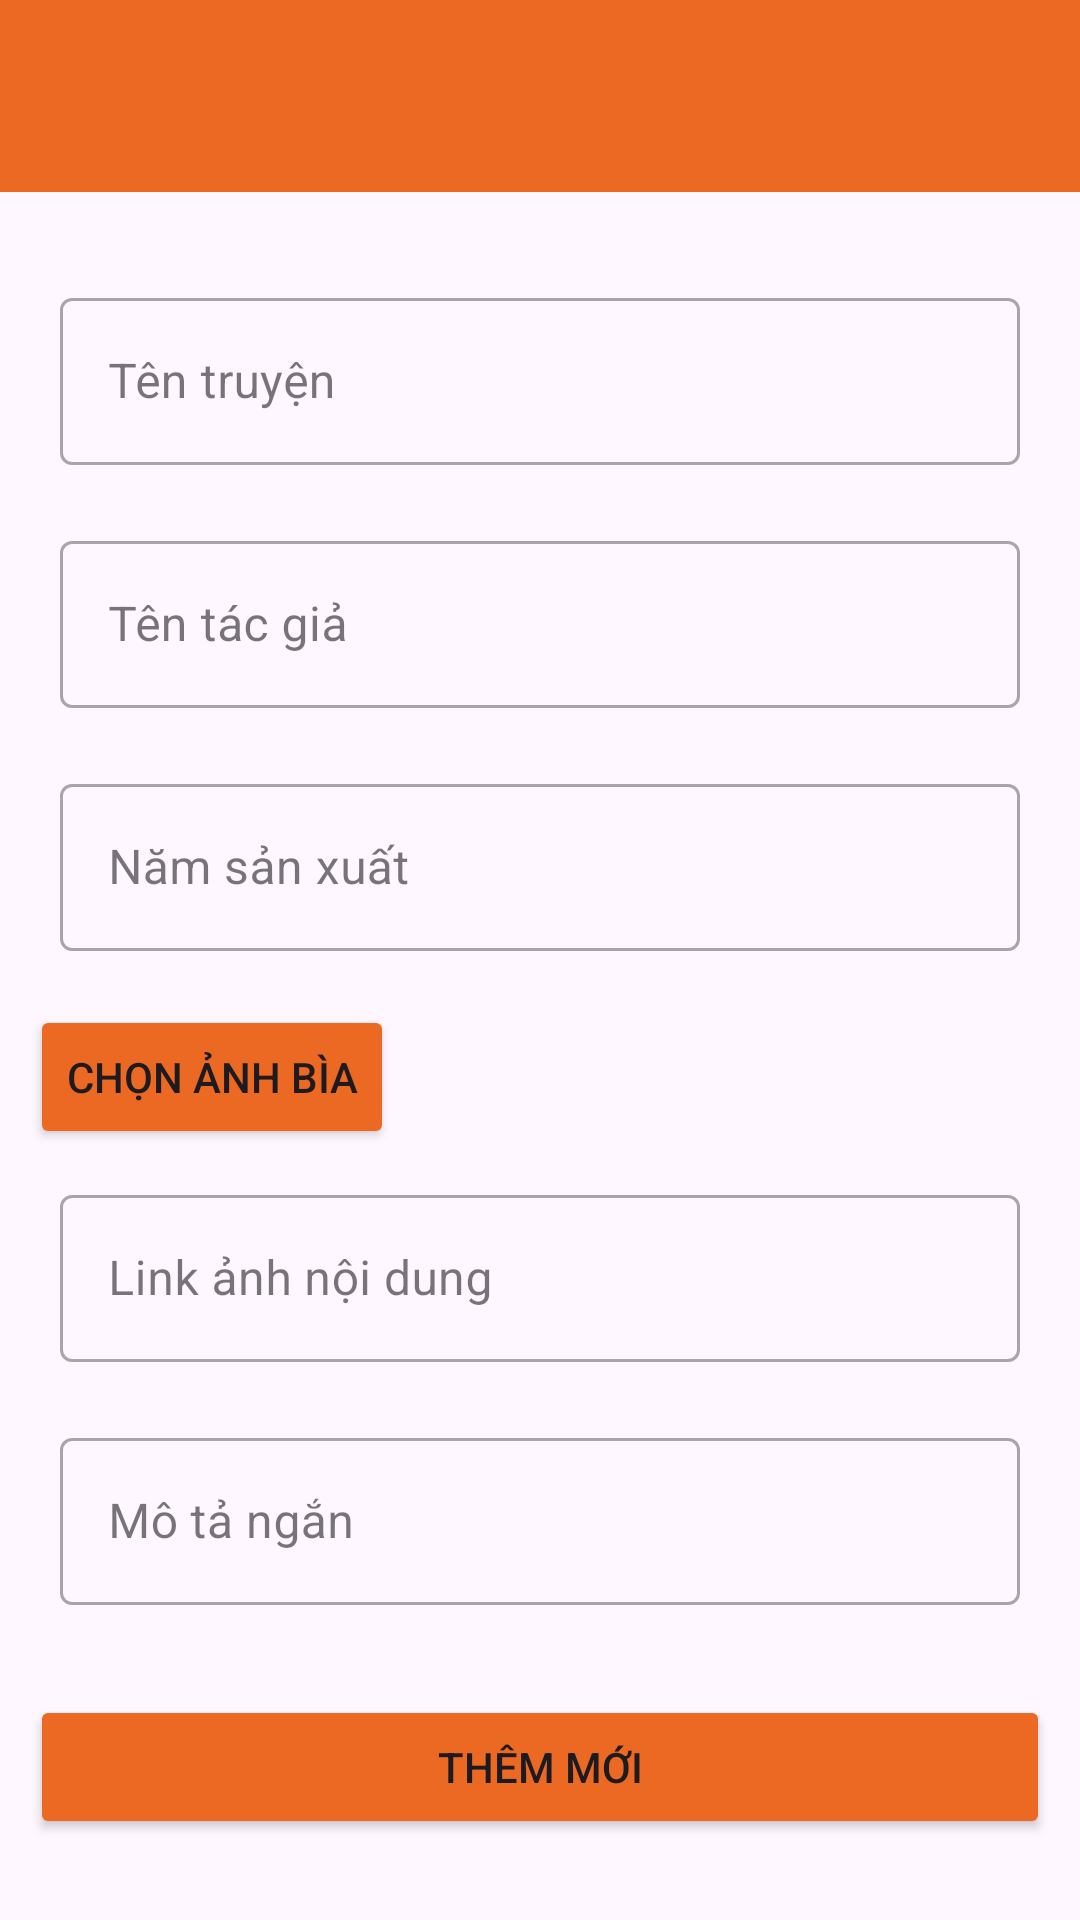

Here is an Android app screen rendered from its layout file. Give the layout XML and the strings, colors and styles it references.
<!-- AndroidManifest.xml: application theme Theme.Assignment_AndroidNetWoriking -->
<!-- res/layout/activity_add_manga.xml -->
<?xml version="1.0" encoding="utf-8"?>
<ScrollView xmlns:android="http://schemas.android.com/apk/res/android"
    xmlns:app="http://schemas.android.com/apk/res-auto"
    xmlns:tools="http://schemas.android.com/tools"
    android:layout_width="match_parent"
    android:layout_height="match_parent"
    tools:context=".activities.AddMangaActivity">

    <LinearLayout
        android:layout_width="match_parent"
        android:layout_height="match_parent"
        android:orientation="vertical">

        <com.google.android.material.appbar.AppBarLayout
            android:layout_width="match_parent"
            android:layout_height="wrap_content">

            <androidx.appcompat.widget.Toolbar
                android:id="@+id/id_tollBar"
                android:layout_width="match_parent"
                android:layout_height="?attr/actionBarSize"
                android:background="@color/orange_btn_nav" />
        </com.google.android.material.appbar.AppBarLayout>

        <com.google.android.material.textfield.TextInputLayout
            style="@style/Widget.MaterialComponents.TextInputLayout.OutlinedBox"
            android:layout_width="match_parent"
            android:layout_height="wrap_content"
            android:layout_marginStart="10dp"
            android:layout_marginTop="20dp"
            android:layout_marginEnd="10dp"
            android:padding="10dp">

            <com.google.android.material.textfield.TextInputEditText
                android:id="@+id/tv_nameManga"
                android:layout_width="match_parent"
                android:layout_height="wrap_content"
                android:hint="Tên truyện" />
        </com.google.android.material.textfield.TextInputLayout>

        <com.google.android.material.textfield.TextInputLayout
            style="@style/Widget.MaterialComponents.TextInputLayout.OutlinedBox"
            android:layout_width="match_parent"
            android:layout_height="wrap_content"
            android:layout_marginStart="10dp"
            android:layout_marginEnd="10dp"
            android:padding="10dp">

            <com.google.android.material.textfield.TextInputEditText
                android:id="@+id/tv_author"
                android:layout_width="match_parent"
                android:layout_height="wrap_content"
                android:hint="Tên tác giả" />
        </com.google.android.material.textfield.TextInputLayout>

        <com.google.android.material.textfield.TextInputLayout
            style="@style/Widget.MaterialComponents.TextInputLayout.OutlinedBox"
            android:layout_width="match_parent"
            android:layout_height="wrap_content"
            android:layout_marginStart="10dp"
            android:layout_marginEnd="10dp"
            android:padding="10dp">

            <com.google.android.material.textfield.TextInputEditText
                android:id="@+id/tv_date"
                android:layout_width="match_parent"
                android:layout_height="wrap_content"
                android:hint="Năm sản xuất" />
        </com.google.android.material.textfield.TextInputLayout>

        <Button
            android:id="@+id/btn_addCoverImg"
            android:layout_width="wrap_content"
            android:layout_height="wrap_content"
            android:layout_marginStart="10dp"
            android:layout_marginTop="8dp"
            android:layout_marginEnd="10dp"
            android:backgroundTint="@color/orange_btn_nav"
            android:text="Chọn ảnh bìa" />

        <ImageView
            android:id="@+id/img_coverImg"
            android:layout_width="match_parent"
            android:layout_height="200dp"
            android:layout_marginStart="10dp"
            android:layout_marginTop="8dp"
            android:layout_marginEnd="10dp"
            android:visibility="gone" />

        <com.google.android.material.textfield.TextInputLayout
            style="@style/Widget.MaterialComponents.TextInputLayout.OutlinedBox"
            android:layout_width="match_parent"
            android:layout_height="wrap_content"
            android:layout_marginStart="10dp"
            android:layout_marginEnd="10dp"
            android:padding="10dp">

            <com.google.android.material.textfield.TextInputEditText
                android:id="@+id/ed_imgContent"
                android:layout_width="match_parent"
                android:layout_height="wrap_content"
                android:hint="Link ảnh nội dung" />
        </com.google.android.material.textfield.TextInputLayout>

        <com.google.android.material.textfield.TextInputLayout
            style="@style/Widget.MaterialComponents.TextInputLayout.OutlinedBox"
            android:layout_width="match_parent"
            android:layout_height="wrap_content"
            android:layout_marginStart="10dp"
            android:layout_marginEnd="10dp"
            android:padding="10dp">

            <com.google.android.material.textfield.TextInputEditText
                android:id="@+id/tv_describe"
                android:layout_width="match_parent"
                android:layout_height="wrap_content"
                android:hint="Mô tả ngắn"
                />
        </com.google.android.material.textfield.TextInputLayout>

        <FrameLayout
            android:layout_marginTop="20dp"
            android:layout_marginStart="10dp"
            android:layout_marginEnd="10dp"
            android:layout_width="match_parent"
            android:layout_height="wrap_content">

        <ProgressBar
            android:id="@+id/progressbar"
            android:layout_width="30sp"
            android:layout_height="30sp"
            android:layout_gravity="center"
            android:visibility="invisible" />

        <Button
            android:id="@+id/btn_addManga"
            android:layout_width="match_parent"
            android:layout_height="wrap_content"
            android:layout_gravity="center"
            android:backgroundTint="@color/orange_btn_nav"
            android:text="Thêm mới" />
        </FrameLayout>
    </LinearLayout>


</ScrollView>
<!-- resources referenced by this layout -->
<resources>
  <color name="orange_btn_nav">#EC6923</color>
  <style name="Theme.Assignment_AndroidNetWoriking" parent="Base.Theme.Assignment_AndroidNetWoriking" />
  <style name="Base.Theme.Assignment_AndroidNetWoriking" parent="Theme.Material3.DayNight.NoActionBar">
          
          
      </style>
</resources>
